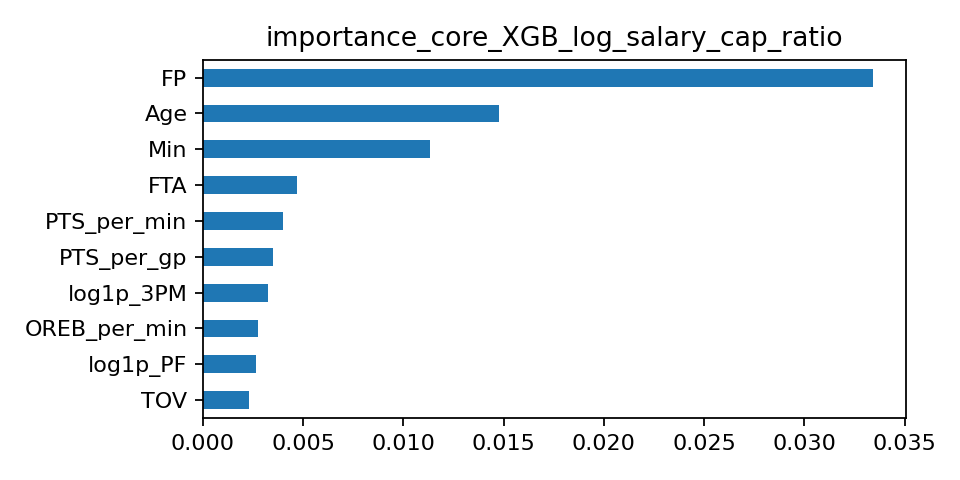

Values plotted in this chart, from the file beside it:
, importance
FP, 0.03341
Age, 0.01474
Min, 0.01132
FTA, 0.004695
PTS_per_min, 0.004007
PTS_per_gp, 0.003515
log1p_3PM, 0.003225
OREB_per_min, 0.002744
log1p_PF, 0.00264
TOV, 0.002317
